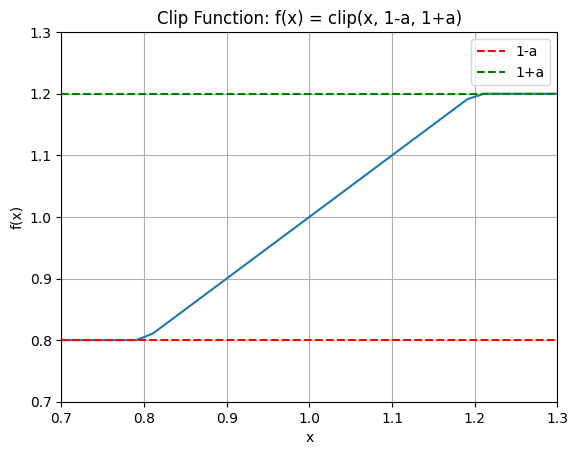

The matplotlib source for this figure:
import numpy as np
import matplotlib.pyplot as plt
from scipy.stats import beta

WHAT = '12'
LANG = 'CN'
plt.rcParams['font.sans-serif'] = 'SimHei'
plt.rcParams['axes.unicode_minus']=False


# # 定义参数
# fig, axs = plt.subplots(1, 2, figsize=(10, 5))
# alpha_values = [0.5, 1, 2, 2, 5]
# beta_values = [0.5, 1, 2, 3, 2]
# x = np.linspace(0, 1, 100)
#
# # 画出不同参数下的贝塔分布的概率密度函数
# # fig, ax = plt.subplots()
# for a, b in zip(alpha_values, beta_values):
#     y = beta.pdf(x, a, b)
#     axs[0].plot(x, y, label=r'a={},b={}'.format(a, b))
# axs[0].set_title(r'$\mathrm{\beta}$分布')
# axs[0].set_xlabel('x')
# axs[0].set_ylabel(r'$\mathrm{P_{\beta}(x;a,b)}$')
# axs[0].legend()
#
# #
# def softplus(x):
#     return np.log(1 + np.exp(x))+1
#
# x = np.linspace(-10, 10, 100)
# y = softplus(x)
#
# axs[1].plot(x, y)
# # plt.title('')
# axs[1].set_title('函数$\mathrm{F(\cdot)}$')
# axs[1].set_xlabel('x')
# axs[1].set_ylabel('$\mathrm{F(x)}$')
# axs[1].grid(True)
# axs[1].set_ylim(-0.1, 5.0)
# axs[1].set_xlim(-10, 10.0)
# # axs[1].show()
#
# plt.show()]

def clip_function(x, a):
    return np.clip(x, 1-a, 1+a)

x = np.linspace(-10, 10, 1000)
a = 0.2
y = clip_function(x, a)

plt.plot(x, y)
plt.axhline(y=1-a, color='r', linestyle='--', label='1-a')
plt.axhline(y=1+a, color='g', linestyle='--', label='1+a')
plt.legend()
plt.xlabel('x')
plt.ylabel('f(x)')
plt.xlim(0.7, 1.3)
plt.ylim(0.7, 1.3)
plt.title('Clip Function: f(x) = clip(x, 1-a, 1+a)')
plt.grid(True)
plt.show()

